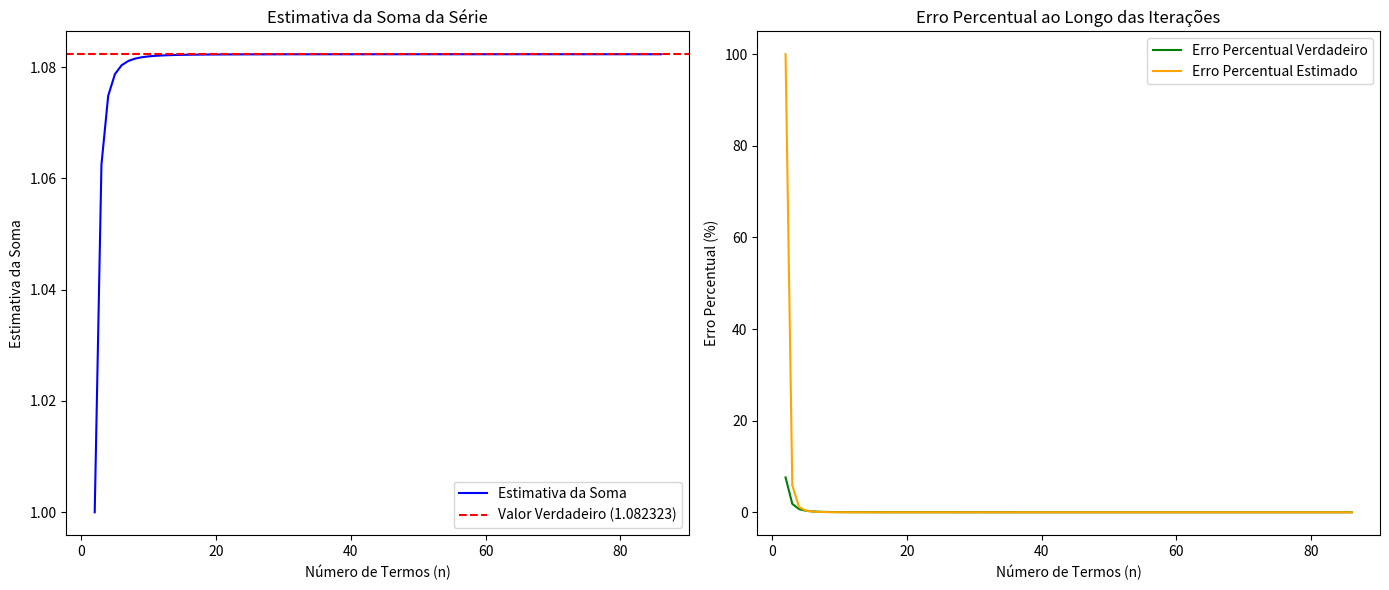

The script that saved this image:
import math
import pandas as pd
import numpy as np
import matplotlib.pyplot as plt

# Definindo a função da série infinita
def serie_infinita(i):
    return 1 / (i**4)

# Valor verdadeiro da série
u = (np.pi**4) / 90

# Número de algarismos significativos
n = 6

# Critério de Scarborough para precisão de 6 algarismos
Eppara = 0.5 * 10**(2-n)

# Definição de variáveis
soma = 0
v_old = soma
i = 1
estimativa = []
Ept = 100
Epest = 100
EPT = []
EPEST = []
nn = []

# Loop para calcular a série até atingir a precisão desejada
while Ept >= Eppara:
    soma = soma + serie_infinita(i)
    v_new = soma

    # Cálculo dos erros
    Ept = abs((u - soma) / u) * 100
    Epest = abs((v_new - v_old) / v_new) * 100

    # Atualização da variável para o próximo ciclo
    i = i + 1
    v_old = v_new

    # Salvando os cálculos para análise
    nn.append(i)
    estimativa.append(soma)
    EPT.append(Ept)
    EPEST.append(Epest)

# Criando um DataFrame com os resultados
table = pd.DataFrame()
table['n'] = nn
table['Estimativa'] = estimativa
table['Ept'] = EPT
table['Epest'] = EPEST

# Exibindo os resultados
print(table)
print(f"Número de termos necessários: {i-1}")
print(f"Valor aproximado da série: {soma}")
print(f"Erro percentual verdadeiro: {Ept:.6f}%")
print(f"Erro percentual estimado: {Epest:.6f}%")



# Criando os gráficos
plt.figure(figsize=(14, 6))

# Gráfico 1: Estimativa da soma versus número de termos
plt.subplot(1, 2, 1)
plt.plot(nn, estimativa, label='Estimativa da Soma', color='b')
plt.axhline(y=u, color='r', linestyle='--', label=f'Valor Verdadeiro ({u:.6f})')
plt.title('Estimativa da Soma da Série')
plt.xlabel('Número de Termos (n)')
plt.ylabel('Estimativa da Soma')
plt.legend()

# Gráfico 2: Erro Percentual (verdadeiro e estimado) versus número de termos
plt.subplot(1, 2, 2)
plt.plot(nn, EPT, label='Erro Percentual Verdadeiro', color='g')
plt.plot(nn, EPEST, label='Erro Percentual Estimado', color='orange')
plt.title('Erro Percentual ao Longo das Iterações')
plt.xlabel('Número de Termos (n)')
plt.ylabel('Erro Percentual (%)')
plt.legend()

plt.tight_layout()
plt.show()


##fim do codigo